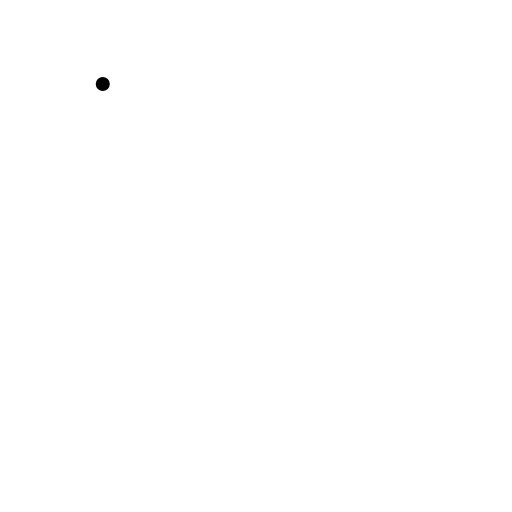
t = 0.00 s
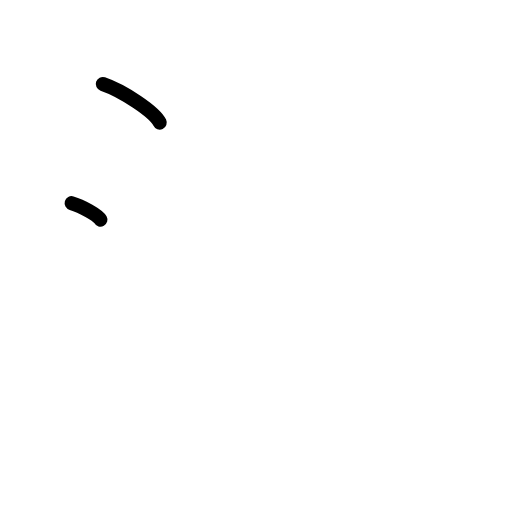
t = 1.50 s
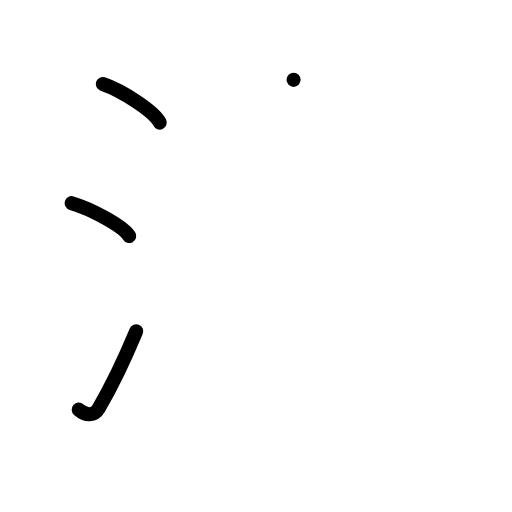
t = 3.25 s
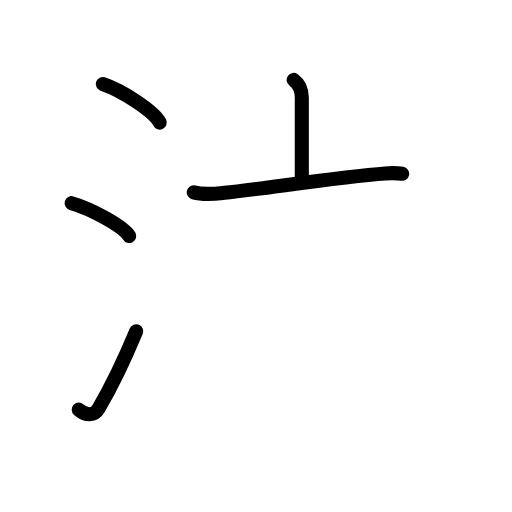
t = 4.83 s
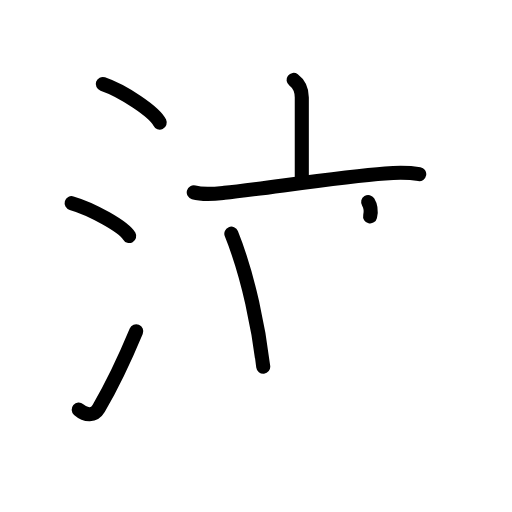
t = 6.38 s
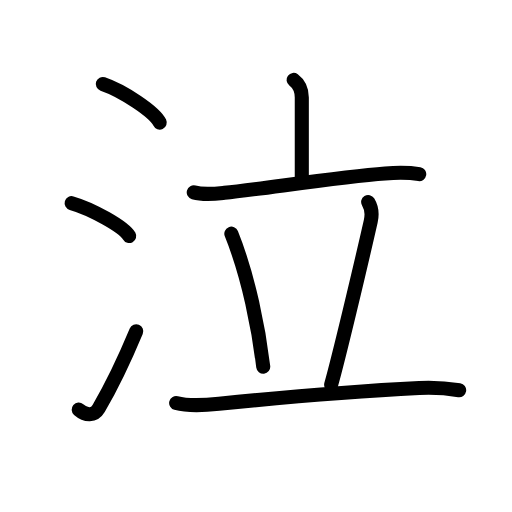
t = 8.00 s

The animated SVG that drew these frames (rendered in a browser with its animation timeline set to each time). Animation: 21 SMIL elements (animate=21); one cycle of 8.00 s.

<?xml version="1.0" encoding="UTF-8"?>
<!--
AniKanjiVG is licensed by CC-BY-SA Paul C. Sommerhoff (https://bitbucket.org/sommerhoff/anikanjivg).
AniKanjiVG uses KanjiVG which is licensed by CC-BY-SA Ulrich Apel (http://kanjivg.tagaini.net).
See also http://creativecommons.org/licenses/by-sa/3.0/
-->
<svg xmlns:kvg='http://kanjivg.tagaini.net' xmlns='http://www.w3.org/2000/svg' width='109' height='109' viewBox='0 0 109 109' style='fill:none;stroke:#000000;stroke-width:3;stroke-linecap:round;stroke-linejoin:round;' id="kvg:kanji_06ce3"><g id="kvg:06ce3" kvg:element="泣"><g id="kvg:06ce3-g1" kvg:element="氵" kvg:variant="true" kvg:original="水" kvg:position="left" kvg:radical="general"><path id="kvg:06ce3-s1" kvg:type="㇔" d="M21.88,17.88c4.28,1.45,11.05,5.96,12.12,8.22"><animate attributeName="d" begin="0.0s" dur="1.0s" from="M21.88,17.88C21.88,17.88,21.88,17.88,21.88,17.88" to="M21.88,17.88c4.28,1.45,11.05,5.96,12.12,8.22" />
</path>
<path id="kvg:06ce3-s2" kvg:type="㇔" d="M15.25,43.25c4.32,1.23,11.17,5.08,12.25,7"><animate attributeName="d" begin="1.0s" dur="1.0s" from="M15.25,43.25C15.25,43.25,15.25,43.25,15.25,43.25" to="M15.25,43.25c4.32,1.23,11.17,5.08,12.25,7" />
<animate attributeName="d" begin="0s" dur="1.0s" from="M-100,-100" to="M-100,-100" />
</path>
<path id="kvg:06ce3-s3" kvg:type="㇀" d="M16.75,87.21c1.5,1.31,3.31,1.36,4.25-0.25c2.75-4.7,5.5-10.45,8-16.45"><animate attributeName="d" begin="2.0s" dur="0.5s" from="M16.75,87.21C16.75,87.21,16.75,87.21,16.75,87.21" to="M16.75,87.21c1.5,1.31,3.31,1.36,4.25-0.25" />
<animate attributeName="d" begin="2.5s" dur="0.5s" from="M16.75,87.21c1.5,1.31,3.31,1.36,4.25-0.25c0,0,0,0,0,0,0" to="M16.75,87.21c1.5,1.31,3.31,1.36,4.25-0.25c2.75-4.7,5.5-10.45,8-16.45" />
<animate attributeName="d" begin="0s" dur="2.0s" from="M-100,-100" to="M-100,-100" />
</path>
</g>
<g id="kvg:06ce3-g2" kvg:element="立" kvg:position="right"><g id="kvg:06ce3-g3" kvg:element="亠" kvg:position="top"><path id="kvg:06ce3-s4" kvg:type="㇑a" d="M62.5,17c1,0.75,1.75,2,1.75,3.75s0,12.25,0,17"><animate attributeName="d" begin="3.0s" dur="1.0s" from="M62.5,17C62.5,17,62.5,17,62.5,17" to="M62.5,17c1,0.75,1.75,2,1.75,3.75s0,12.25,0,17" />
<animate attributeName="d" begin="0s" dur="3.0s" from="M-100,-100" to="M-100,-100" />
</path>
<path id="kvg:06ce3-s5" kvg:type="㇐" d="M41.25,40.95c2.11,0.59,4.38,0.32,6.52,0.1c7.96-0.81,24.5-3.43,34.23-4.13c2.44-0.18,4.83-0.25,7.25,0.16"><animate attributeName="d" begin="4.0s" dur="0.3333333333333333s" from="M41.25,40.95C41.25,40.95,41.25,40.95,41.25,40.95" to="M41.25,40.95c2.11,0.59,4.38,0.32,6.52,0.1" />
<animate attributeName="d" begin="4.333333333333333s" dur="0.3333333333333333s" from="M41.25,40.95c2.11,0.59,4.38,0.32,6.52,0.1c0,0,0,0,0,0,0" to="M41.25,40.95c2.11,0.59,4.38,0.32,6.52,0.1c7.96-0.81,24.5-3.43,34.23-4.13" />
<animate attributeName="d" begin="4.666666666666667s" dur="0.3333333333333333s" from="M41.25,40.95c2.11,0.59,4.38,0.32,6.52,0.1c7.96-0.81,24.5-3.43,34.23-4.13c0,0,0,0,0,0,0" to="M41.25,40.95c2.11,0.59,4.38,0.32,6.52,0.1c7.96-0.81,24.5-3.43,34.23-4.13c2.44-0.18,4.83-0.25,7.25,0.16" />
<animate attributeName="d" begin="0s" dur="4.0s" from="M-100,-100" to="M-100,-100" />
</path>
</g>
<g id="kvg:06ce3-g4" kvg:position="bottom"><path id="kvg:06ce3-s6" kvg:type="㇔" d="M49.25,49.75c3.71,9.23,5.86,20.47,6.79,28.32"><animate attributeName="d" begin="5.0s" dur="1.0s" from="M49.25,49.75C49.25,49.75,49.25,49.75,49.25,49.75" to="M49.25,49.75c3.71,9.23,5.86,20.47,6.79,28.32" />
<animate attributeName="d" begin="0s" dur="5.0s" from="M-100,-100" to="M-100,-100" />
</path>
<path id="kvg:06ce3-s7" kvg:type="㇒" d="M78.38,43c0.8,1.31,0.79,3.03,0.55,4.09c-2.34,10.34-6.83,29.12-8.43,34.79"><animate attributeName="d" begin="6.0s" dur="0.5s" from="M78.38,43C78.38,43,78.38,43,78.38,43" to="M78.38,43c0.8,1.31,0.79,3.03,0.55,4.09" />
<animate attributeName="d" begin="6.5s" dur="0.5s" from="M78.38,43c0.8,1.31,0.79,3.03,0.55,4.09c0,0,0,0,0,0,0" to="M78.38,43c0.8,1.31,0.79,3.03,0.55,4.09c-2.34,10.34-6.83,29.12-8.43,34.79" />
<animate attributeName="d" begin="0s" dur="6.0s" from="M-100,-100" to="M-100,-100" />
</path>
<path id="kvg:06ce3-s8" kvg:type="㇐" d="M37.5,85.8c2.86,0.77,6.2,0.47,9.12,0.17c13.36-1.36,27.41-2.62,42.63-3.37c2.88-0.14,5.64,0.01,8.5,0.47"><animate attributeName="d" begin="7.0s" dur="0.3333333333333333s" from="M37.5,85.8C37.5,85.8,37.5,85.8,37.5,85.8" to="M37.5,85.8c2.86,0.77,6.2,0.47,9.12,0.17" />
<animate attributeName="d" begin="7.333333333333333s" dur="0.3333333333333333s" from="M37.5,85.8c2.86,0.77,6.2,0.47,9.12,0.17c0,0,0,0,0,0,0" to="M37.5,85.8c2.86,0.77,6.2,0.47,9.12,0.17c13.36-1.36,27.41-2.62,42.63-3.37" />
<animate attributeName="d" begin="7.666666666666667s" dur="0.3333333333333333s" from="M37.5,85.8c2.86,0.77,6.2,0.47,9.12,0.17c13.36-1.36,27.41-2.62,42.63-3.37c0,0,0,0,0,0,0" to="M37.5,85.8c2.86,0.77,6.2,0.47,9.12,0.17c13.36-1.36,27.41-2.62,42.63-3.37c2.88-0.14,5.64,0.01,8.5,0.47" />
<animate attributeName="d" begin="0s" dur="7.0s" from="M-100,-100" to="M-100,-100" />
</path>
</g>
</g>
</g>
</svg>
